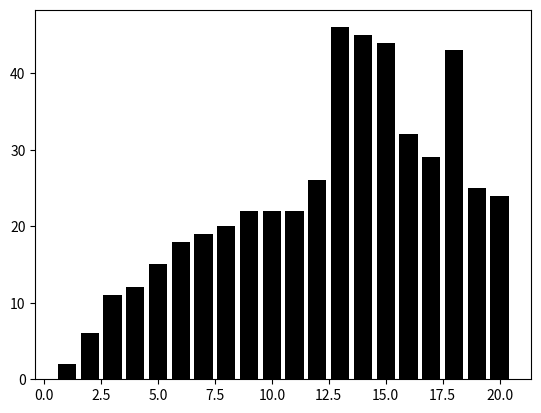

Write the Python code that produced this figure. (Note: this script raises an exception after producing the figure.)
import matplotlib.pyplot as plt
import matplotlib.animation as animation
import random
#from tqdm import tqdm

COLOR = "black"
N = 20
VALUEMAX = 50
VALUEMIN = 1
def BubbleSort(x,y,ims):
    for i in range(0,N):
        for j in range(i+1,N):
            if y[i] >= y[j]:
                y[i],y[j] = y[j],y[i]
                #plt.bar_list[i].set_color("blue")
                ims.append(plt.bar(x,y,color = COLOR))
    return ims

def InsertionSort(x,y,ims):
    for i in range(1,N):
        for j in range(i-1,0,-1):
            if y[j-1] > y[j]:
                y[j-1],y[j] = y[j],y[j-1]
                ims.append(plt.bar(x,y,color = COLOR))
    return ims 

fig = plt.figure()
ims = []
x = [i+1 for i in range(N)]
y = [random.randint(VALUEMIN,VALUEMAX) for i in range(N)]
ims.append(plt.bar(x,y,color=COLOR))

#ims = InsertionSort(x,y,ims)
ims = BubbleSort(x,y,ims)


ani = animation.ArtistAnimation(fig, ims, interval = 100)
ani.save("SA_Bubble.mp4", writer="ffmpeg",dpi=300) 
